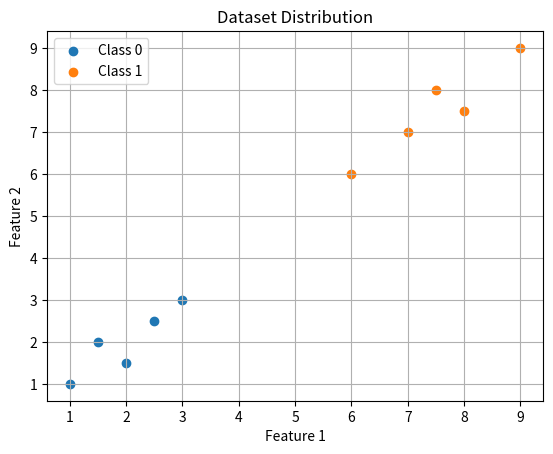

Recreate this plot in Python.
import matplotlib.pyplot as plt

x1 = [1, 2, 1.5, 2.5, 3]
y1 = [1, 1.5, 2, 2.5, 3]

x2 = [6, 7, 7.5, 8, 9]
y2 = [6, 7, 8, 7.5, 9]

plt.scatter(x1, y1, label="Class 0")
plt.scatter(x2, y2, label="Class 1")

plt.xlabel("Feature 1")
plt.ylabel("Feature 2")

plt.title("Dataset Distribution")

plt.legend()
plt.grid()

plt.show()
